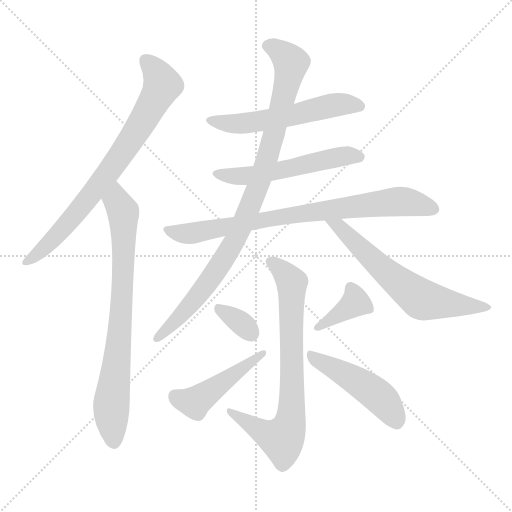
t = 0.00 s
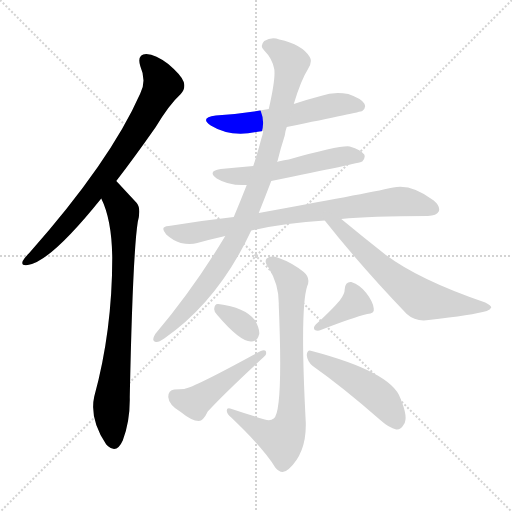
t = 1.88 s
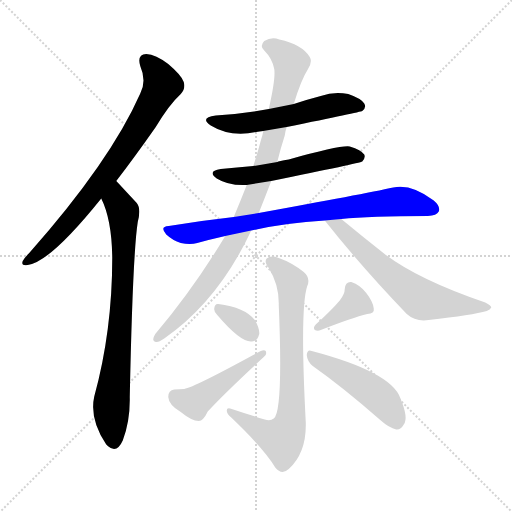
t = 3.76 s
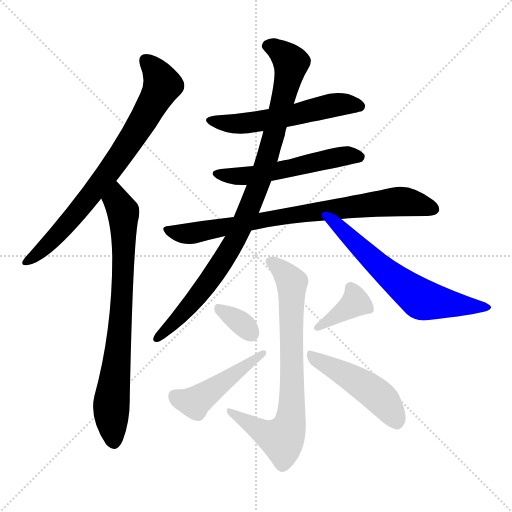
t = 5.65 s
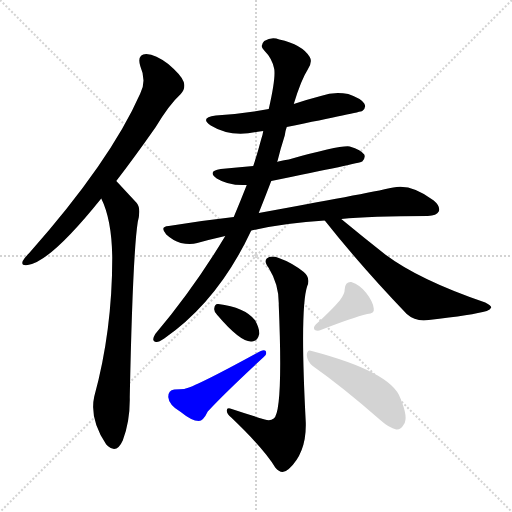
t = 7.53 s
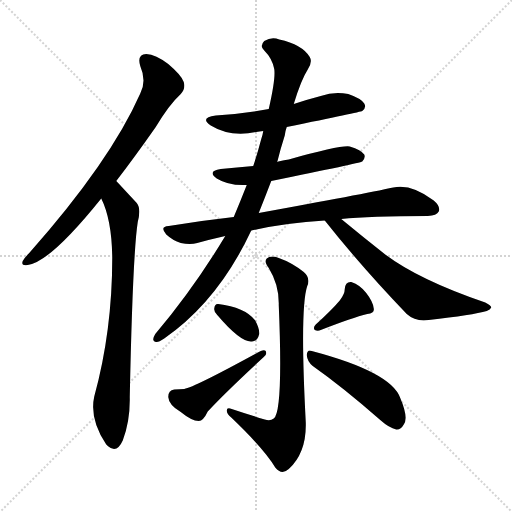
t = 9.41 s

The animated SVG that drew these frames (rendered in a browser with its animation timeline set to each time). Animation: 12 CSS @keyframes rules; one cycle of 9.41 s.

<svg version="1.1" viewBox="0 0 1024 1024" xmlns="http://www.w3.org/2000/svg">
  <g stroke="lightgray" stroke-dasharray="1,1" stroke-width="1" transform="scale(4, 4)">
    <line x1="0" y1="0" x2="256" y2="256"></line>
    <line x1="256" y1="0" x2="0" y2="256"></line>
    <line x1="128" y1="0" x2="128" y2="256"></line>
    <line x1="0" y1="128" x2="256" y2="128"></line>
  </g>
<g transform="scale(1, -1) translate(0, -900)">
   <style type="text/css">
    @keyframes keyframes0 {
      from {
       stroke: blue;
       stroke-dashoffset: 760;
       stroke-width: 128;
       }
       71% {
       animation-timing-function: step-end;
       stroke: blue;
       stroke-dashoffset: 0;
       stroke-width: 128;
       }
       to {
       stroke: black;
       stroke-width: 1024;
       }
       }
       #make-me-a-hanzi-animation-0 {
         animation: keyframes0 0.868490s both;
         animation-delay: 0.000000s;
         animation-timing-function: linear;
       }
    @keyframes keyframes1 {
      from {
       stroke: blue;
       stroke-dashoffset: 772;
       stroke-width: 128;
       }
       72% {
       animation-timing-function: step-end;
       stroke: blue;
       stroke-dashoffset: 0;
       stroke-width: 128;
       }
       to {
       stroke: black;
       stroke-width: 1024;
       }
       }
       #make-me-a-hanzi-animation-1 {
         animation: keyframes1 0.878255s both;
         animation-delay: 0.868490s;
         animation-timing-function: linear;
       }
    @keyframes keyframes2 {
      from {
       stroke: blue;
       stroke-dashoffset: 558;
       stroke-width: 128;
       }
       64% {
       animation-timing-function: step-end;
       stroke: blue;
       stroke-dashoffset: 0;
       stroke-width: 128;
       }
       to {
       stroke: black;
       stroke-width: 1024;
       }
       }
       #make-me-a-hanzi-animation-2 {
         animation: keyframes2 0.704102s both;
         animation-delay: 1.746745s;
         animation-timing-function: linear;
       }
    @keyframes keyframes3 {
      from {
       stroke: blue;
       stroke-dashoffset: 546;
       stroke-width: 128;
       }
       64% {
       animation-timing-function: step-end;
       stroke: blue;
       stroke-dashoffset: 0;
       stroke-width: 128;
       }
       to {
       stroke: black;
       stroke-width: 1024;
       }
       }
       #make-me-a-hanzi-animation-3 {
         animation: keyframes3 0.694336s both;
         animation-delay: 2.450846s;
         animation-timing-function: linear;
       }
    @keyframes keyframes4 {
      from {
       stroke: blue;
       stroke-dashoffset: 797;
       stroke-width: 128;
       }
       72% {
       animation-timing-function: step-end;
       stroke: blue;
       stroke-dashoffset: 0;
       stroke-width: 128;
       }
       to {
       stroke: black;
       stroke-width: 1024;
       }
       }
       #make-me-a-hanzi-animation-4 {
         animation: keyframes4 0.898600s both;
         animation-delay: 3.145182s;
         animation-timing-function: linear;
       }
    @keyframes keyframes5 {
      from {
       stroke: blue;
       stroke-dashoffset: 940;
       stroke-width: 128;
       }
       75% {
       animation-timing-function: step-end;
       stroke: blue;
       stroke-dashoffset: 0;
       stroke-width: 128;
       }
       to {
       stroke: black;
       stroke-width: 1024;
       }
       }
       #make-me-a-hanzi-animation-5 {
         animation: keyframes5 1.014974s both;
         animation-delay: 4.043783s;
         animation-timing-function: linear;
       }
    @keyframes keyframes6 {
      from {
       stroke: blue;
       stroke-dashoffset: 632;
       stroke-width: 128;
       }
       67% {
       animation-timing-function: step-end;
       stroke: blue;
       stroke-dashoffset: 0;
       stroke-width: 128;
       }
       to {
       stroke: black;
       stroke-width: 1024;
       }
       }
       #make-me-a-hanzi-animation-6 {
         animation: keyframes6 0.764323s both;
         animation-delay: 5.058757s;
         animation-timing-function: linear;
       }
    @keyframes keyframes7 {
      from {
       stroke: blue;
       stroke-dashoffset: 751;
       stroke-width: 128;
       }
       71% {
       animation-timing-function: step-end;
       stroke: blue;
       stroke-dashoffset: 0;
       stroke-width: 128;
       }
       to {
       stroke: black;
       stroke-width: 1024;
       }
       }
       #make-me-a-hanzi-animation-7 {
         animation: keyframes7 0.861165s both;
         animation-delay: 5.823079s;
         animation-timing-function: linear;
       }
    @keyframes keyframes8 {
      from {
       stroke: blue;
       stroke-dashoffset: 334;
       stroke-width: 128;
       }
       52% {
       animation-timing-function: step-end;
       stroke: blue;
       stroke-dashoffset: 0;
       stroke-width: 128;
       }
       to {
       stroke: black;
       stroke-width: 1024;
       }
       }
       #make-me-a-hanzi-animation-8 {
         animation: keyframes8 0.521810s both;
         animation-delay: 6.684245s;
         animation-timing-function: linear;
       }
    @keyframes keyframes9 {
      from {
       stroke: blue;
       stroke-dashoffset: 467;
       stroke-width: 128;
       }
       60% {
       animation-timing-function: step-end;
       stroke: blue;
       stroke-dashoffset: 0;
       stroke-width: 128;
       }
       to {
       stroke: black;
       stroke-width: 1024;
       }
       }
       #make-me-a-hanzi-animation-9 {
         animation: keyframes9 0.630046s both;
         animation-delay: 7.206055s;
         animation-timing-function: linear;
       }
    @keyframes keyframes10 {
      from {
       stroke: blue;
       stroke-dashoffset: 377;
       stroke-width: 128;
       }
       55% {
       animation-timing-function: step-end;
       stroke: blue;
       stroke-dashoffset: 0;
       stroke-width: 128;
       }
       to {
       stroke: black;
       stroke-width: 1024;
       }
       }
       #make-me-a-hanzi-animation-10 {
         animation: keyframes10 0.556803s both;
         animation-delay: 7.836100s;
         animation-timing-function: linear;
       }
    @keyframes keyframes11 {
      from {
       stroke: blue;
       stroke-dashoffset: 474;
       stroke-width: 128;
       }
       61% {
       animation-timing-function: step-end;
       stroke: blue;
       stroke-dashoffset: 0;
       stroke-width: 128;
       }
       to {
       stroke: black;
       stroke-width: 1024;
       }
       }
       #make-me-a-hanzi-animation-11 {
         animation: keyframes11 0.635742s both;
         animation-delay: 8.392904s;
         animation-timing-function: linear;
       }
</style>
<path d="M 232.5 538.0 Q 269.5 586.0 311.5 646.0 Q 338.5 691.0 361.5 712.0 Q 371.5 722.0 367.5 736.0 Q 363.5 749.0 336.5 772.0 Q 311.5 791.0 292.5 792.0 Q 273.5 791.0 280.5 768.0 Q 293.5 738.0 280.5 713.0 Q 220.5 577.0 58.5 394.0 Q 48.5 384.0 45.5 378.0 Q 41.5 368.0 55.5 370.0 Q 100.5 376.0 202.5 503.0 L 232.5 538.0 Z" fill="lightgray"></path> 
<path d="M 202.5 503.0 Q 223.5 461.0 224.5 385.0 Q 224.5 238.0 188.5 107.0 Q 178.5 62.0 212.5 11.0 Q 213.5 11.0 215.5 8.0 Q 233.5 -8.0 245.5 19.0 Q 260.5 59.0 259.5 106.0 Q 265.5 392.0 275.5 456.0 Q 282.5 483.0 273.5 494.0 Q 234.5 536.0 232.5 538.0 C 211.5 560.0 190.5 531.0 202.5 503.0 Z" fill="lightgray"></path> 
<path d="M 573.5 646.0 Q 720.5 676.0 724.5 678.0 Q 733.5 685.0 728.5 693.0 Q 722.5 703.0 696.5 712.0 Q 668.5 718.0 641.5 708.0 Q 614.5 701.0 587.5 692.0 L 537.5 682.0 Q 488.5 673.0 431.5 669.0 Q 398.5 665.0 421.5 649.0 Q 460.5 625.0 512.5 636.0 Q 518.5 637.0 526.5 638.0 L 573.5 646.0 Z" fill="lightgray"></path> 
<path d="M 542.5 538.0 Q 719.5 574.0 724.5 577.0 Q 731.5 584.0 728.5 591.0 Q 722.5 600.0 699.5 607.0 Q 681.5 610.0 577.5 581.0 Q 556.5 578.0 554.5 576.0 L 506.5 568.0 Q 473.5 565.0 441.5 562.0 Q 413.5 558.0 433.5 543.0 Q 457.5 528.0 493.5 530.0 L 542.5 538.0 Z" fill="lightgray"></path> 
<path d="M 682.5 462.0 Q 739.5 468.0 855.5 468.0 Q 873.5 469.0 877.5 477.0 Q 881.5 487.0 867.5 499.0 Q 822.5 533.0 786.5 525.0 Q 726.5 512.0 517.5 474.0 L 467.5 466.0 Q 404.5 459.0 337.5 448.0 Q 318.5 447.0 332.5 431.0 Q 345.5 419.0 361.5 414.0 Q 380.5 410.0 394.5 414.0 Q 419.5 421.0 450.5 428.0 L 502.5 439.0 Q 569.5 454.0 649.5 459.0 L 682.5 462.0 Z" fill="lightgray"></path> 
<path d="M 517.5 474.0 Q 529.5 504.0 542.5 538.0 L 554.5 576.0 Q 560.5 601.0 569.5 629.0 Q 570.5 638.0 573.5 646.0 L 587.5 692.0 Q 602.5 741.0 615.5 761.0 Q 625.5 776.0 619.5 786.0 Q 604.5 811.0 558.5 821.0 Q 543.5 827.0 528.5 818.0 Q 518.5 808.0 528.5 799.0 Q 544.5 783.0 548.5 762.0 Q 551.5 743.0 537.5 682.0 L 526.5 638.0 Q 525.5 631.0 522.5 622.0 Q 515.5 595.0 506.5 568.0 L 493.5 530.0 Q 480.5 497.0 467.5 466.0 L 450.5 428.0 Q 387.5 323.0 310.5 232.0 Q 301.5 217.0 312.5 216.0 Q 316.5 215.0 328.5 223.0 Q 436.5 298.0 502.5 439.0 L 517.5 474.0 Z" fill="lightgray"></path> 
<path d="M 649.5 459.0 Q 721.5 368.0 813.5 272.0 Q 831.5 256.0 857.5 260.0 Q 945.5 270.0 973.5 278.0 Q 980.5 281.0 982.5 285.0 Q 982.5 289.0 970.5 295.0 Q 838.5 340.0 770.5 391.0 Q 728.5 424.0 682.5 462.0 C 659.5 481.0 630.5 482.0 649.5 459.0 Z" fill="lightgray"></path> 
<path d="M 529.5 61.0 Q 496.5 71.0 463.5 82.0 Q 453.5 86.0 453.5 79.0 Q 453.5 72.0 462.5 65.0 Q 528.5 2.0 550.5 -35.0 Q 563.5 -51.0 577.5 -38.0 Q 613.5 -5.0 611.5 56.0 Q 599.5 284.0 614.5 328.0 Q 621.5 344.0 607.5 356.0 Q 583.5 375.0 557.5 384.0 Q 541.5 390.0 533.5 383.0 Q 527.5 377.0 537.5 364.0 Q 558.5 330.0 557.5 290.0 Q 566.5 77.0 547.5 63.0 Q 540.5 57.0 529.5 61.0 Z" fill="lightgray"></path> 
<path d="M 434.5 270.0 Q 480.5 216.0 502.5 217.0 Q 514.5 216.0 518.5 232.0 Q 519.5 242.0 510.5 259.0 Q 489.5 286.0 436.5 292.0 Q 429.5 293.0 428.5 283.0 Q 427.5 276.0 434.5 270.0 Z" fill="lightgray"></path> 
<path d="M 348.5 121.0 Q 336.5 120.0 336.5 106.0 Q 337.5 90.0 361.5 76.0 Q 383.5 58.0 397.5 58.0 Q 406.5 58.0 415.5 77.0 Q 448.5 113.0 527.5 186.0 Q 534.5 190.0 531.5 198.0 Q 528.5 201.0 521.5 198.0 Q 388.5 125.0 368.5 122.0 Q 359.5 122.0 348.5 121.0 Z" fill="lightgray"></path> 
<path d="M 679.5 299.0 Q 663.5 280.0 631.5 251.0 Q 625.5 245.0 629.5 240.0 Q 635.5 237.0 641.5 240.0 Q 705.5 265.0 734.5 272.0 Q 749.5 273.0 747.5 283.0 Q 746.5 296.0 732.5 314.0 Q 720.5 330.0 702.5 336.0 Q 690.5 337.0 689.5 322.0 Q 689.5 312.0 679.5 299.0 Z" fill="lightgray"></path> 
<path d="M 625.5 168.0 Q 686.5 125.0 760.5 60.0 Q 778.5 44.0 792.5 41.0 Q 801.5 40.0 807.5 51.0 Q 817.5 64.0 800.5 104.0 Q 782.5 156.0 623.5 198.0 Q 614.5 202.0 613.5 190.0 Q 614.5 177.0 625.5 168.0 Z" fill="lightgray"></path> 
      <clipPath id="make-me-a-hanzi-clip-0">
      <path d="M 232.5 538.0 Q 269.5 586.0 311.5 646.0 Q 338.5 691.0 361.5 712.0 Q 371.5 722.0 367.5 736.0 Q 363.5 749.0 336.5 772.0 Q 311.5 791.0 292.5 792.0 Q 273.5 791.0 280.5 768.0 Q 293.5 738.0 280.5 713.0 Q 220.5 577.0 58.5 394.0 Q 48.5 384.0 45.5 378.0 Q 41.5 368.0 55.5 370.0 Q 100.5 376.0 202.5 503.0 L 232.5 538.0 Z" fill="lightgray"></path>
      </clipPath>
      <path clip-path="url(#make-me-a-hanzi-clip-0)" d="M 292.5 777.0 L 307.5 763.0 L 323.5 728.0 L 284.5 655.0 L 218.5 557.0 L 138.5 456.0 L 93.5 409.0 L 53.5 378.0 " fill="none" id="make-me-a-hanzi-animation-0" stroke-dasharray="632 1264" stroke-linecap="round"></path>

      <clipPath id="make-me-a-hanzi-clip-1">
      <path d="M 202.5 503.0 Q 223.5 461.0 224.5 385.0 Q 224.5 238.0 188.5 107.0 Q 178.5 62.0 212.5 11.0 Q 213.5 11.0 215.5 8.0 Q 233.5 -8.0 245.5 19.0 Q 260.5 59.0 259.5 106.0 Q 265.5 392.0 275.5 456.0 Q 282.5 483.0 273.5 494.0 Q 234.5 536.0 232.5 538.0 C 211.5 560.0 190.5 531.0 202.5 503.0 Z" fill="lightgray"></path>
      </clipPath>
      <path clip-path="url(#make-me-a-hanzi-clip-1)" d="M 228.5 531.0 L 234.5 495.0 L 246.5 476.0 L 247.5 388.0 L 236.5 192.0 L 223.5 105.0 L 228.5 20.0 " fill="none" id="make-me-a-hanzi-animation-1" stroke-dasharray="644 1288" stroke-linecap="round"></path>

      <clipPath id="make-me-a-hanzi-clip-2">
      <path d="M 573.5 646.0 Q 720.5 676.0 724.5 678.0 Q 733.5 685.0 728.5 693.0 Q 722.5 703.0 696.5 712.0 Q 668.5 718.0 641.5 708.0 Q 614.5 701.0 587.5 692.0 L 537.5 682.0 Q 488.5 673.0 431.5 669.0 Q 398.5 665.0 421.5 649.0 Q 460.5 625.0 512.5 636.0 Q 518.5 637.0 526.5 638.0 L 573.5 646.0 Z" fill="lightgray"></path>
      </clipPath>
      <path clip-path="url(#make-me-a-hanzi-clip-2)" d="M 423.5 660.0 L 446.5 654.0 L 500.5 654.0 L 583.5 667.0 L 665.5 690.0 L 720.5 687.0 " fill="none" id="make-me-a-hanzi-animation-2" stroke-dasharray="430 860" stroke-linecap="round"></path>

      <clipPath id="make-me-a-hanzi-clip-3">
      <path d="M 542.5 538.0 Q 719.5 574.0 724.5 577.0 Q 731.5 584.0 728.5 591.0 Q 722.5 600.0 699.5 607.0 Q 681.5 610.0 577.5 581.0 Q 556.5 578.0 554.5 576.0 L 506.5 568.0 Q 473.5 565.0 441.5 562.0 Q 413.5 558.0 433.5 543.0 Q 457.5 528.0 493.5 530.0 L 542.5 538.0 Z" fill="lightgray"></path>
      </clipPath>
      <path clip-path="url(#make-me-a-hanzi-clip-3)" d="M 435.5 553.0 L 496.5 548.0 L 580.5 561.0 L 593.5 569.0 L 670.5 585.0 L 720.5 586.0 " fill="none" id="make-me-a-hanzi-animation-3" stroke-dasharray="418 836" stroke-linecap="round"></path>

      <clipPath id="make-me-a-hanzi-clip-4">
      <path d="M 682.5 462.0 Q 739.5 468.0 855.5 468.0 Q 873.5 469.0 877.5 477.0 Q 881.5 487.0 867.5 499.0 Q 822.5 533.0 786.5 525.0 Q 726.5 512.0 517.5 474.0 L 467.5 466.0 Q 404.5 459.0 337.5 448.0 Q 318.5 447.0 332.5 431.0 Q 345.5 419.0 361.5 414.0 Q 380.5 410.0 394.5 414.0 Q 419.5 421.0 450.5 428.0 L 502.5 439.0 Q 569.5 454.0 649.5 459.0 L 682.5 462.0 Z" fill="lightgray"></path>
      </clipPath>
      <path clip-path="url(#make-me-a-hanzi-clip-4)" d="M 334.5 440.0 L 370.5 432.0 L 395.5 435.0 L 553.5 467.0 L 796.5 497.0 L 867.5 482.0 " fill="none" id="make-me-a-hanzi-animation-4" stroke-dasharray="669 1338" stroke-linecap="round"></path>

      <clipPath id="make-me-a-hanzi-clip-5">
      <path d="M 517.5 474.0 Q 529.5 504.0 542.5 538.0 L 554.5 576.0 Q 560.5 601.0 569.5 629.0 Q 570.5 638.0 573.5 646.0 L 587.5 692.0 Q 602.5 741.0 615.5 761.0 Q 625.5 776.0 619.5 786.0 Q 604.5 811.0 558.5 821.0 Q 543.5 827.0 528.5 818.0 Q 518.5 808.0 528.5 799.0 Q 544.5 783.0 548.5 762.0 Q 551.5 743.0 537.5 682.0 L 526.5 638.0 Q 525.5 631.0 522.5 622.0 Q 515.5 595.0 506.5 568.0 L 493.5 530.0 Q 480.5 497.0 467.5 466.0 L 450.5 428.0 Q 387.5 323.0 310.5 232.0 Q 301.5 217.0 312.5 216.0 Q 316.5 215.0 328.5 223.0 Q 436.5 298.0 502.5 439.0 L 517.5 474.0 Z" fill="lightgray"></path>
      </clipPath>
      <path clip-path="url(#make-me-a-hanzi-clip-5)" d="M 535.5 809.0 L 563.5 794.0 L 582.5 774.0 L 520.5 539.0 L 472.5 425.0 L 440.5 371.0 L 359.5 266.0 L 313.5 224.0 " fill="none" id="make-me-a-hanzi-animation-5" stroke-dasharray="812 1624" stroke-linecap="round"></path>

      <clipPath id="make-me-a-hanzi-clip-6">
      <path d="M 649.5 459.0 Q 721.5 368.0 813.5 272.0 Q 831.5 256.0 857.5 260.0 Q 945.5 270.0 973.5 278.0 Q 980.5 281.0 982.5 285.0 Q 982.5 289.0 970.5 295.0 Q 838.5 340.0 770.5 391.0 Q 728.5 424.0 682.5 462.0 C 659.5 481.0 630.5 482.0 649.5 459.0 Z" fill="lightgray"></path>
      </clipPath>
      <path clip-path="url(#make-me-a-hanzi-clip-6)" d="M 655.5 454.0 L 679.5 447.0 L 772.5 355.0 L 836.5 305.0 L 902.5 291.0 L 973.5 287.0 " fill="none" id="make-me-a-hanzi-animation-6" stroke-dasharray="504 1008" stroke-linecap="round"></path>

      <clipPath id="make-me-a-hanzi-clip-7">
      <path d="M 529.5 61.0 Q 496.5 71.0 463.5 82.0 Q 453.5 86.0 453.5 79.0 Q 453.5 72.0 462.5 65.0 Q 528.5 2.0 550.5 -35.0 Q 563.5 -51.0 577.5 -38.0 Q 613.5 -5.0 611.5 56.0 Q 599.5 284.0 614.5 328.0 Q 621.5 344.0 607.5 356.0 Q 583.5 375.0 557.5 384.0 Q 541.5 390.0 533.5 383.0 Q 527.5 377.0 537.5 364.0 Q 558.5 330.0 557.5 290.0 Q 566.5 77.0 547.5 63.0 Q 540.5 57.0 529.5 61.0 Z" fill="lightgray"></path>
      </clipPath>
      <path clip-path="url(#make-me-a-hanzi-clip-7)" d="M 541.5 377.0 L 583.5 334.0 L 584.5 91.0 L 578.5 48.0 L 567.5 25.0 L 557.5 23.0 L 524.5 36.0 L 459.5 77.0 " fill="none" id="make-me-a-hanzi-animation-7" stroke-dasharray="623 1246" stroke-linecap="round"></path>

      <clipPath id="make-me-a-hanzi-clip-8">
      <path d="M 434.5 270.0 Q 480.5 216.0 502.5 217.0 Q 514.5 216.0 518.5 232.0 Q 519.5 242.0 510.5 259.0 Q 489.5 286.0 436.5 292.0 Q 429.5 293.0 428.5 283.0 Q 427.5 276.0 434.5 270.0 Z" fill="lightgray"></path>
      </clipPath>
      <path clip-path="url(#make-me-a-hanzi-clip-8)" d="M 440.5 281.0 L 502.5 233.0 " fill="none" id="make-me-a-hanzi-animation-8" stroke-dasharray="206 412" stroke-linecap="round"></path>

      <clipPath id="make-me-a-hanzi-clip-9">
      <path d="M 348.5 121.0 Q 336.5 120.0 336.5 106.0 Q 337.5 90.0 361.5 76.0 Q 383.5 58.0 397.5 58.0 Q 406.5 58.0 415.5 77.0 Q 448.5 113.0 527.5 186.0 Q 534.5 190.0 531.5 198.0 Q 528.5 201.0 521.5 198.0 Q 388.5 125.0 368.5 122.0 Q 359.5 122.0 348.5 121.0 Z" fill="lightgray"></path>
      </clipPath>
      <path clip-path="url(#make-me-a-hanzi-clip-9)" d="M 348.5 108.0 L 385.5 95.0 L 395.5 99.0 L 526.5 193.0 " fill="none" id="make-me-a-hanzi-animation-9" stroke-dasharray="339 678" stroke-linecap="round"></path>

      <clipPath id="make-me-a-hanzi-clip-10">
      <path d="M 679.5 299.0 Q 663.5 280.0 631.5 251.0 Q 625.5 245.0 629.5 240.0 Q 635.5 237.0 641.5 240.0 Q 705.5 265.0 734.5 272.0 Q 749.5 273.0 747.5 283.0 Q 746.5 296.0 732.5 314.0 Q 720.5 330.0 702.5 336.0 Q 690.5 337.0 689.5 322.0 Q 689.5 312.0 679.5 299.0 Z" fill="lightgray"></path>
      </clipPath>
      <path clip-path="url(#make-me-a-hanzi-clip-10)" d="M 701.5 324.0 L 710.5 295.0 L 635.5 245.0 " fill="none" id="make-me-a-hanzi-animation-10" stroke-dasharray="249 498" stroke-linecap="round"></path>

      <clipPath id="make-me-a-hanzi-clip-11">
      <path d="M 625.5 168.0 Q 686.5 125.0 760.5 60.0 Q 778.5 44.0 792.5 41.0 Q 801.5 40.0 807.5 51.0 Q 817.5 64.0 800.5 104.0 Q 782.5 156.0 623.5 198.0 Q 614.5 202.0 613.5 190.0 Q 614.5 177.0 625.5 168.0 Z" fill="lightgray"></path>
      </clipPath>
      <path clip-path="url(#make-me-a-hanzi-clip-11)" d="M 624.5 187.0 L 742.5 119.0 L 769.5 95.0 L 793.5 56.0 " fill="none" id="make-me-a-hanzi-animation-11" stroke-dasharray="346 692" stroke-linecap="round"></path>

</g>
</svg>
